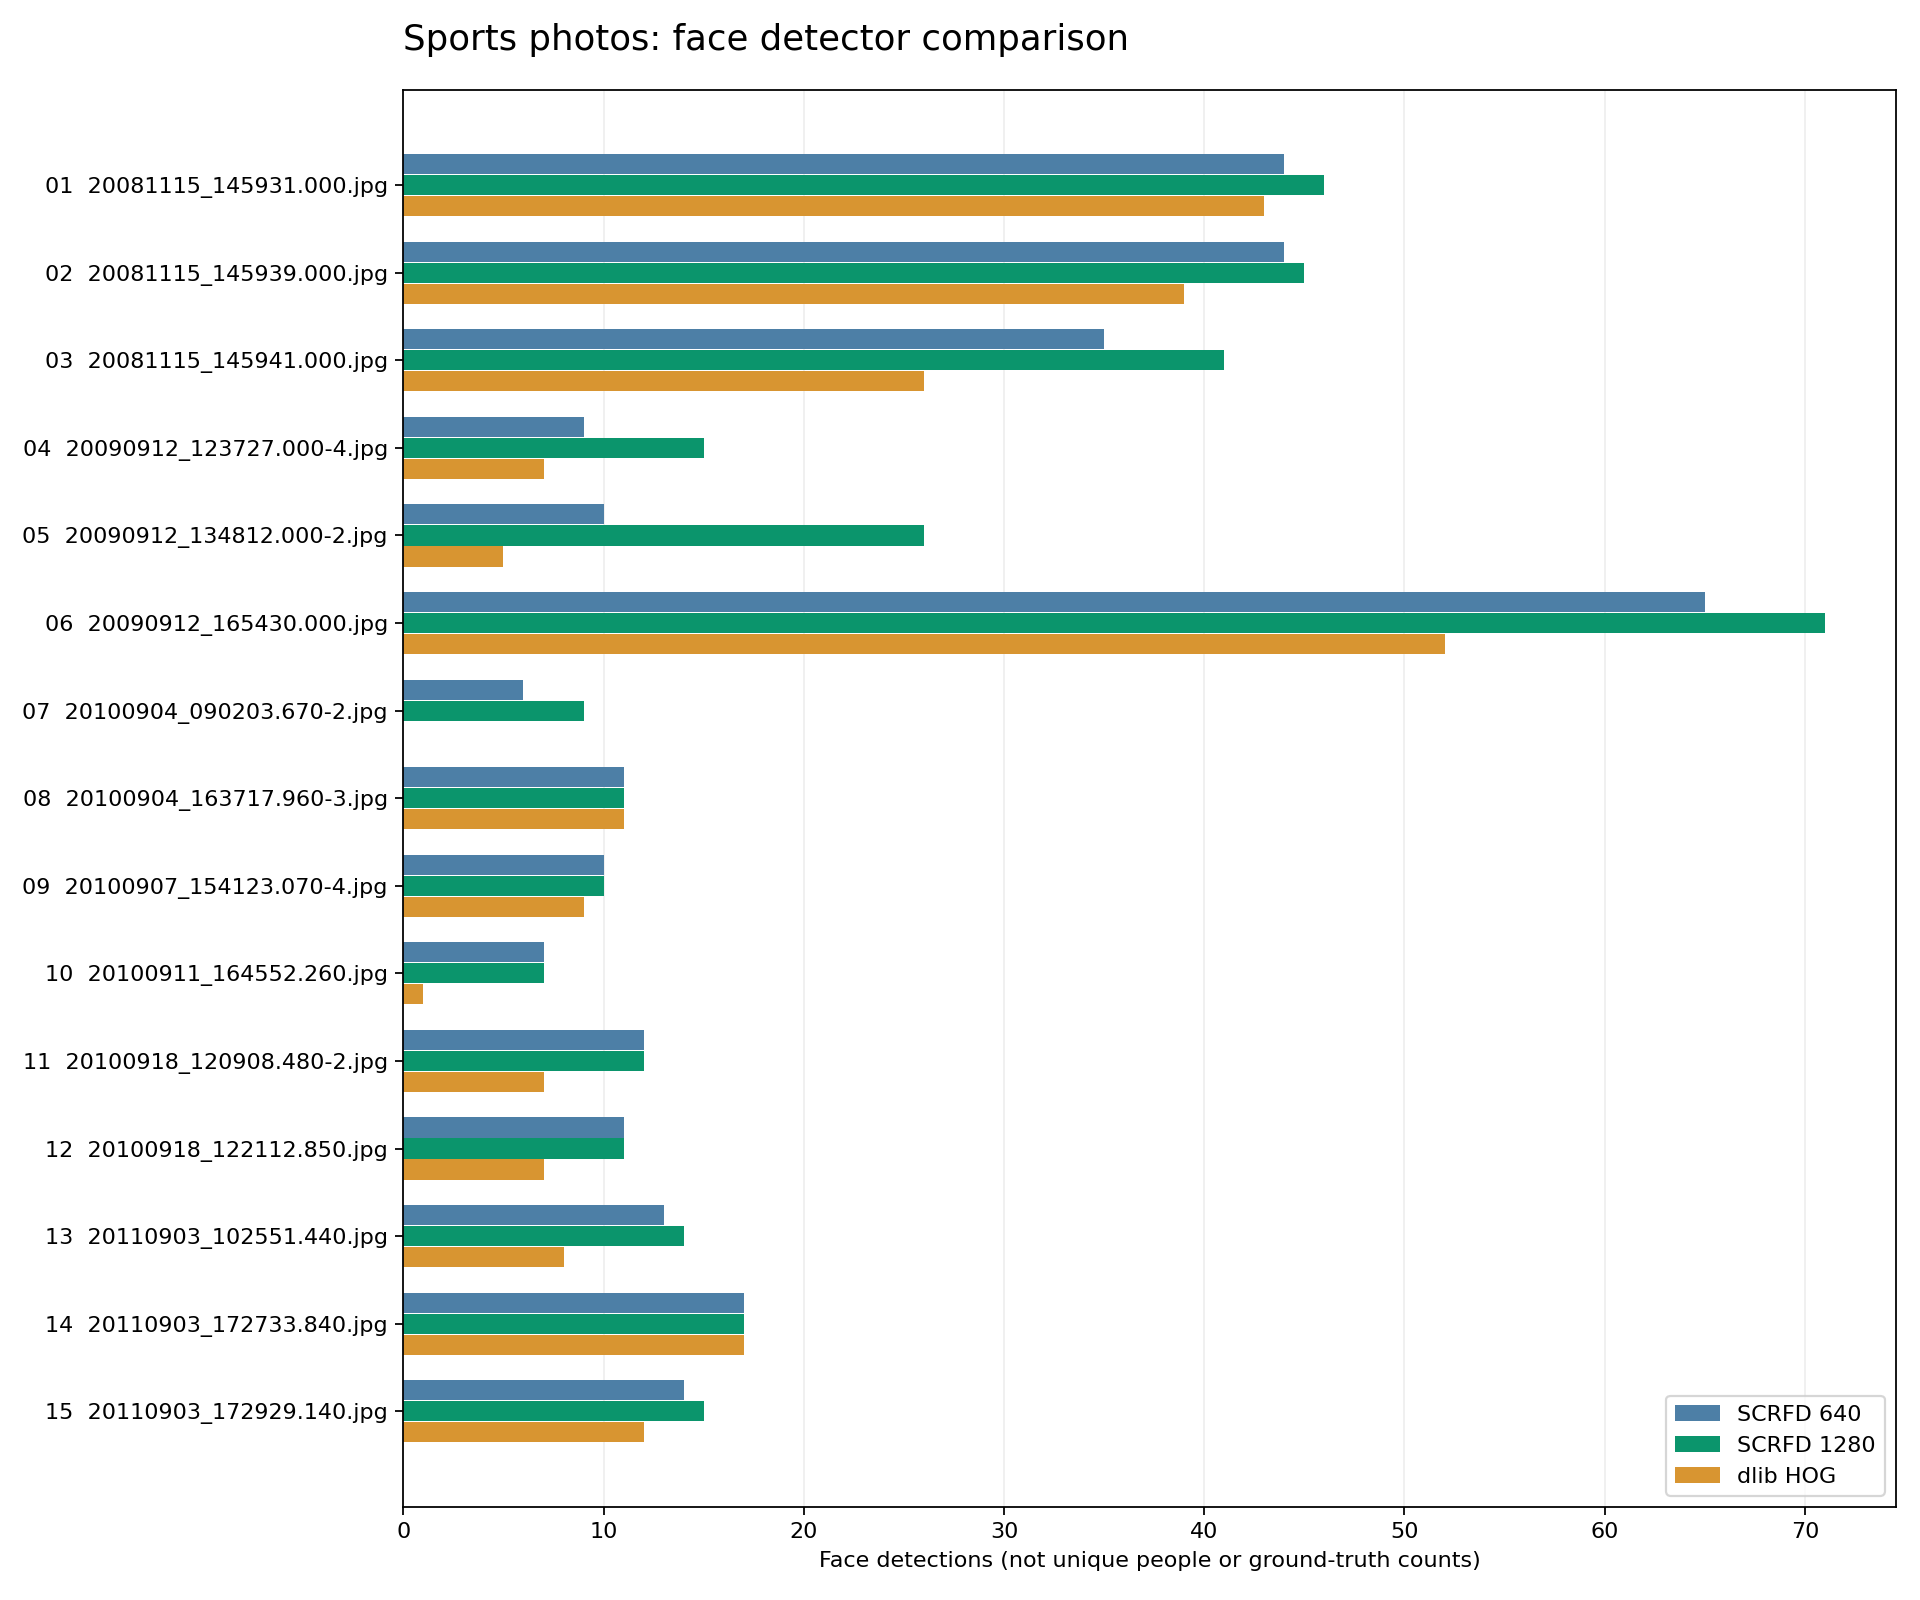

Values plotted in this chart, from the file beside it:
file, scrfd_640, scrfd_1280, dlib, matched_640_1280, unmatched_1280, unmatched_640, matched_dlib_1280, unmatched_dlib
20081115_145931.000.jpg, 44, 46, 43, 44, 2, 0, 43, 0
20081115_145939.000.jpg, 44, 45, 39, 44, 1, 0, 39, 0
20081115_145941.000.jpg, 35, 41, 26, 35, 6, 0, 25, 1
20090912_123727.000-4.jpg, 9, 15, 7, 9, 6, 0, 7, 0
20090912_134812.000-2.jpg, 10, 26, 5, 10, 16, 0, 4, 1
20090912_165430.000.jpg, 65, 71, 52, 65, 6, 0, 52, 0
20100904_090203.670-2.jpg, 6, 9, 0, 6, 3, 0, 0, 0
20100904_163717.960-3.jpg, 11, 11, 11, 11, 0, 0, 11, 0
20100907_154123.070-4.jpg, 10, 10, 9, 10, 0, 0, 9, 0
20100911_164552.260.jpg, 7, 7, 1, 7, 0, 0, 1, 0
20100918_120908.480-2.jpg, 12, 12, 7, 12, 0, 0, 6, 1
20100918_122112.850.jpg, 11, 11, 7, 11, 0, 0, 7, 0
20110903_102551.440.jpg, 13, 14, 8, 13, 1, 0, 8, 0
20110903_172733.840.jpg, 17, 17, 17, 17, 0, 0, 17, 0
20110903_172929.140.jpg, 14, 15, 12, 14, 1, 0, 12, 0
